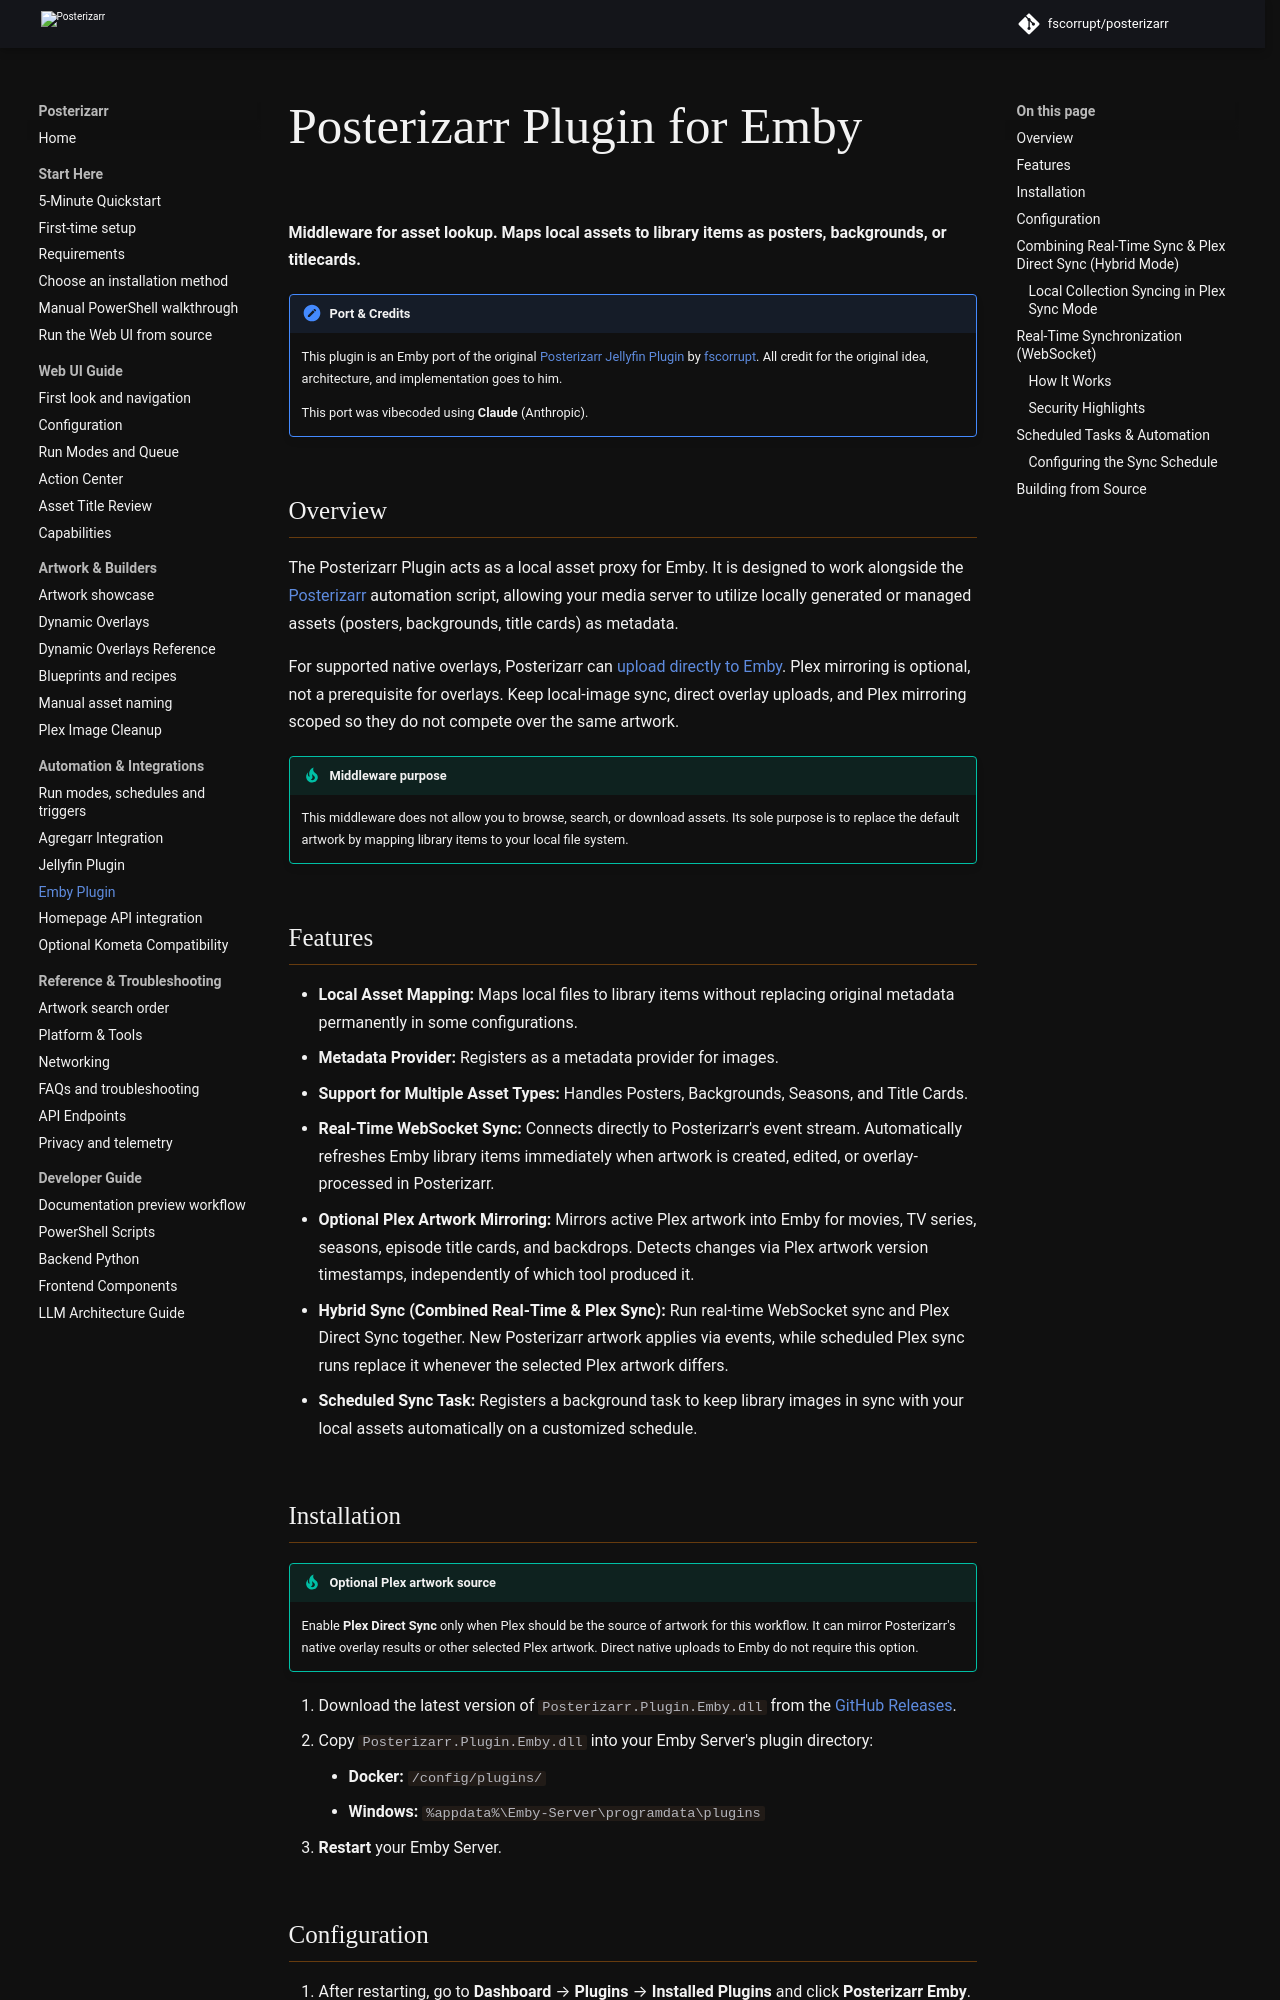

repository: fscorrupt/posterizarr · page: preview/emby_plugin/index.html · generator: mkdocs

# Posterizarr Plugin for Emby

**Middleware for asset lookup. Maps local assets to library items as posters, backgrounds, or titlecards.**

!!! note "Port & Credits"
    This plugin is an Emby port of the original [Posterizarr Jellyfin Plugin](https://github.com/fscorrupt/posterizarr/tree/main/modules/Posterizarr.Plugin) by [fscorrupt](https://github.com/fscorrupt). All credit for the original idea, architecture, and implementation goes to him.

    This port was vibecoded using **Claude** (Anthropic).

## Overview

The Posterizarr Plugin acts as a local asset proxy for Emby. It is designed to work alongside the [Posterizarr](https://github.com/fscorrupt/posterizarr) automation script, allowing your media server to utilize locally generated or managed assets (posters, backgrounds, title cards) as metadata.

For supported native overlays, Posterizarr can [upload directly to Emby](dynamic_overlays.md).
Plex mirroring is optional, not a prerequisite for overlays. Keep local-image sync,
direct overlay uploads, and Plex mirroring scoped so they do not compete over the
same artwork.

!!! tip "Middleware purpose"
    This middleware does not allow you to browse, search, or download assets.
    Its sole purpose is to replace the default artwork by mapping library items to your local file system.

## Features

*   **Local Asset Mapping:** Maps local files to library items without replacing original metadata permanently in some configurations.
*   **Metadata Provider:** Registers as a metadata provider for images.
*   **Support for Multiple Asset Types:** Handles Posters, Backgrounds, Seasons, and Title Cards.
*   **Real-Time WebSocket Sync:** Connects directly to Posterizarr's event stream. Automatically refreshes Emby library items immediately when artwork is created, edited, or overlay-processed in Posterizarr.
*   **Optional Plex Artwork Mirroring:** Mirrors active Plex artwork into Emby for movies, TV series, seasons, episode title cards, and backdrops. Detects changes via Plex artwork version timestamps, independently of which tool produced it.
*   **Hybrid Sync (Combined Real-Time & Plex Sync):** Run real-time WebSocket sync and Plex Direct Sync together. New Posterizarr artwork applies via events, while scheduled Plex sync runs replace it whenever the selected Plex artwork differs.
*   **Scheduled Sync Task:** Registers a background task to keep library images in sync with your local assets automatically on a customized schedule.

## Installation

!!! tip "Optional Plex artwork source"
    Enable **Plex Direct Sync** only when Plex should be the source of artwork for this workflow. It can mirror Posterizarr's native overlay results or other selected Plex artwork. Direct native uploads to Emby do not require this option.

1.  Download the latest version of `Posterizarr.Plugin.Emby.dll` from the [GitHub Releases](https://github.com/fscorrupt/posterizarr/releases).
2.  Copy `Posterizarr.Plugin.Emby.dll` into your Emby Server's plugin directory:
    *   **Docker:** `/config/plugins/`
    *   **Windows:** `%appdata%\Emby-Server\programdata\plugins`
3.  **Restart** your Emby Server.
